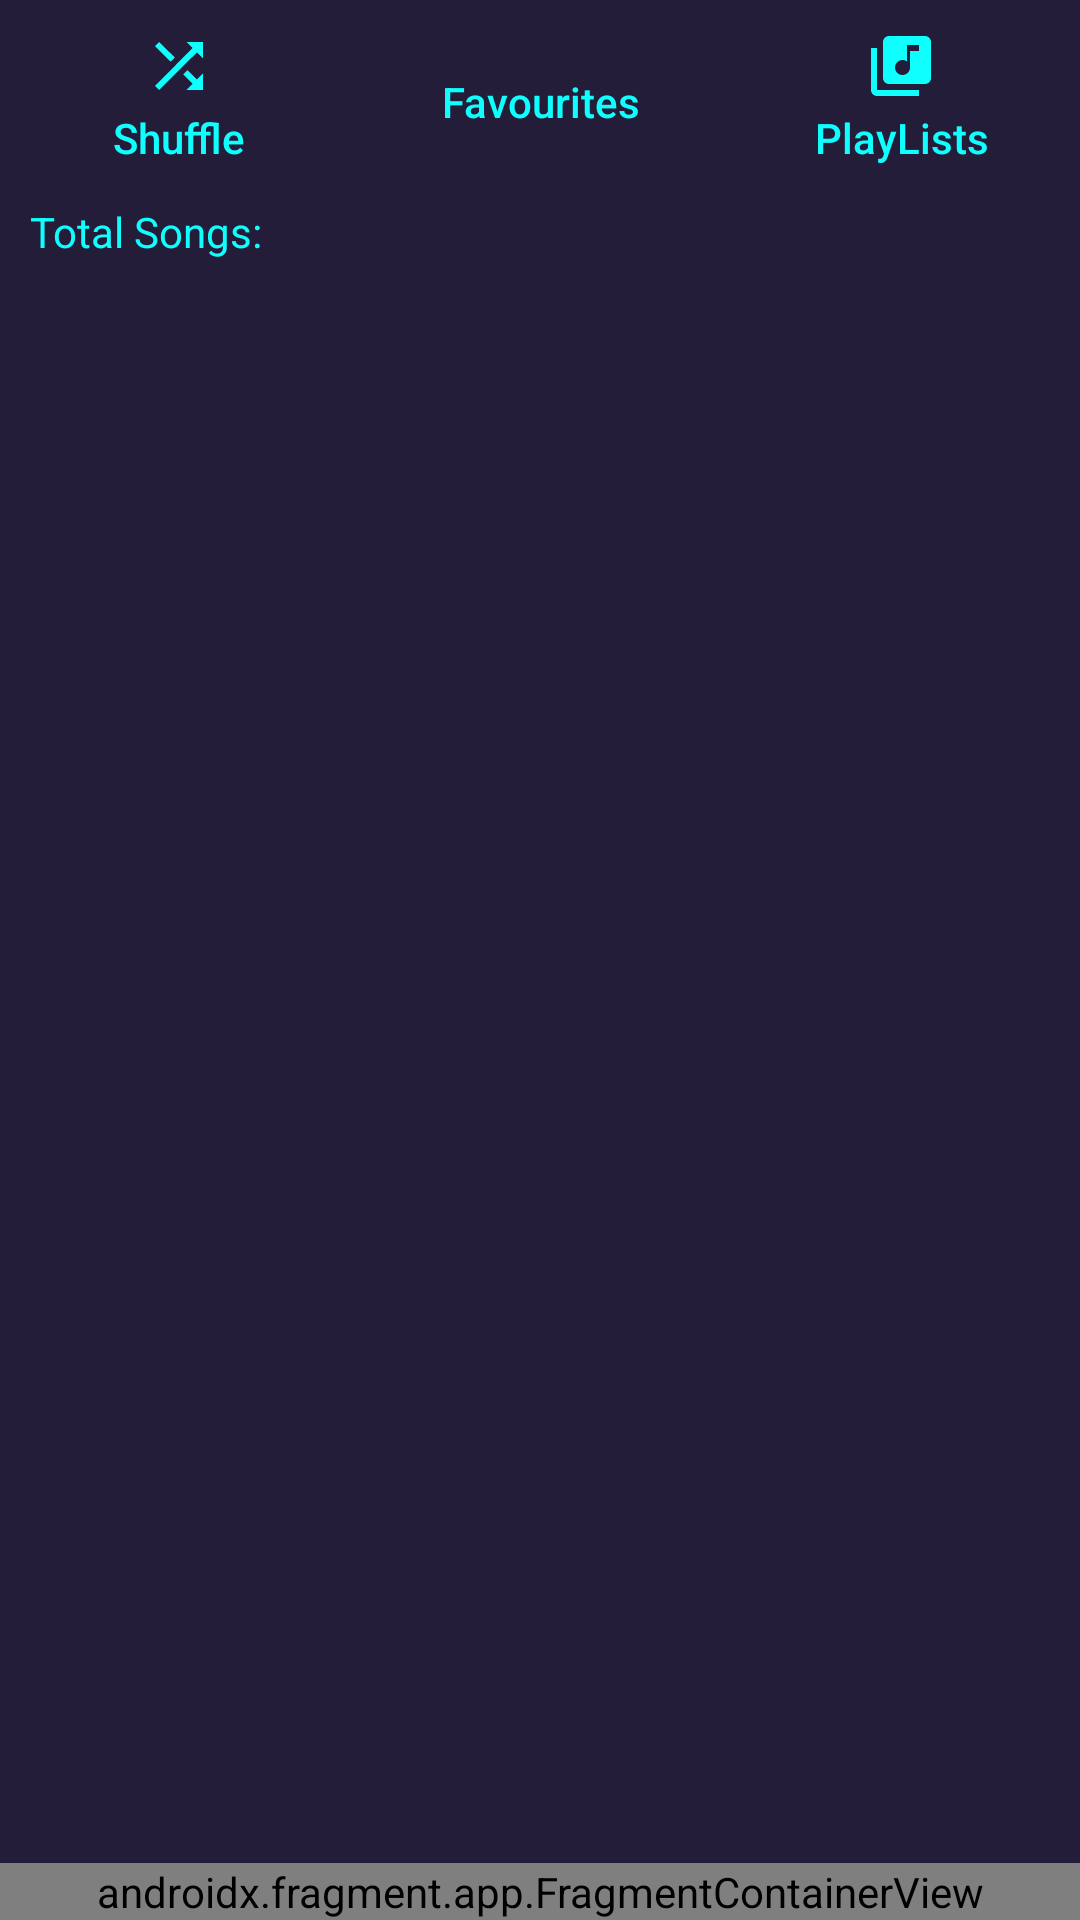

Produce the Android XML layout that renders to this screen, including the resource entries it uses.
<!-- AndroidManifest.xml: application theme splash_screen -->
<!-- res/layout/activity_main.xml -->
<?xml version="1.0" encoding="utf-8"?>
<androidx.drawerlayout.widget.DrawerLayout xmlns:android="http://schemas.android.com/apk/res/android"
    xmlns:tools="http://schemas.android.com/tools"
    android:layout_width="match_parent"
    android:layout_height="match_parent"
    xmlns:app="http://schemas.android.com/apk/res-auto"
    tools:context=".MainActivity"
    android:background="@color/grey"
    android:fitsSystemWindows="true"
    tools:openDrawer="start">

    <androidx.constraintlayout.widget.ConstraintLayout
        android:layout_width="match_parent"
        android:layout_height="match_parent">
        <LinearLayout
            android:layout_width="match_parent"
            android:layout_height="match_parent"
            android:orientation="vertical">
            <LinearLayout
                android:layout_width="match_parent"
                android:layout_height="wrap_content"
                android:orientation="horizontal">
                <Button
                    android:id="@+id/shufflebtn"
                    android:layout_width="wrap_content"
                    android:layout_height="match_parent"
                    android:layout_weight="1"
                    android:contentDescription="@string/shuffle_btn"
                    style="@style/Widget.AppCompat.Button.Borderless"
                    android:drawableTop="@drawable/shuffle_icon"
                    android:text="@string/shuffle_btn"
                    android:textColor="@color/bleuciel"
                    android:textAllCaps="false"/>
                <Button
                    android:id="@+id/favouriteBtn"
                    android:layout_width="wrap_content"
                    android:layout_height="match_parent"
                    android:layout_weight="1"
                    android:contentDescription="@string/favourites_btn"
                    style="@style/Widget.AppCompat.Button.Borderless"
                    android:drawableTop="@drawable/favorite_icon"
                    android:text="@string/favourites_btn"
                    android:textColor="@color/bleuciel"
                    android:textAllCaps="false"/>
                <Button
                    android:id="@+id/Playlist"
                    android:layout_width="wrap_content"
                    android:layout_height="match_parent"
                    android:layout_weight="1"
                    android:contentDescription="@string/playlist_btn"
                    style="@style/Widget.AppCompat.Button.Borderless"
                    android:drawableTop="@drawable/playlist_icon"
                    android:text="@string/playlist_btn"
                    android:textColor="@color/bleuciel"
                    android:textAllCaps="false"/>
            </LinearLayout>
            <TextView
                android:id="@+id/totalsongs"
                android:layout_width="match_parent"
                android:layout_height="wrap_content"
                android:text="@string/total_songs"
                android:textColor="@color/bleuciel"
                android:layout_marginStart="10dp"/>
            <androidx.recyclerview.widget.RecyclerView
                android:id="@+id/musicRv"
                android:layout_width="match_parent"
                android:layout_height="match_parent"
                android:scrollbars="vertical"
                android:scrollbarThumbVertical="@drawable/scroll_bar_icon"/>
        </LinearLayout>
        <androidx.fragment.app.FragmentContainerView
            android:id="@+id/nowPlaying"
            android:layout_width="match_parent"
            android:layout_height="wrap_content"
            app:layout_constraintBottom_toBottomOf="parent"
            app:layout_constraintEnd_toEndOf="parent"
            app:layout_constraintStart_toStartOf="parent"
            android:name="com.assemalia.assemplayer.Nowplaying"
            tools:layout="@layout/fragment_nowplaying"/>
    </androidx.constraintlayout.widget.ConstraintLayout>

    <com.google.android.material.navigation.NavigationView
        android:id="@+id/navView"
        android:layout_width="wrap_content"
        android:layout_height="match_parent"
        android:layout_gravity="start"
        android:fitsSystemWindows="true"
        app:headerLayout="@layout/nav_header"
        app:menu="@menu/navigation_menu"/>
</androidx.drawerlayout.widget.DrawerLayout>
<!-- res/layout/fragment_nowplaying.xml (included above) -->
<?xml version="1.0" encoding="utf-8"?>
<RelativeLayout xmlns:android="http://schemas.android.com/apk/res/android"
    xmlns:tools="http://schemas.android.com/tools"
    android:layout_width="match_parent"
    android:layout_height="wrap_content"
    xmlns:app="http://schemas.android.com/apk/res-auto"
    tools:context=".Nowplaying"
    android:background="@color/gree">


    <com.google.android.material.imageview.ShapeableImageView
        android:id="@+id/SongImgNp"
        android:layout_width="50dp"
        android:layout_height="50dp"
        android:layout_marginHorizontal="10dp"
        android:layout_marginVertical="5dp"
        app:shapeAppearanceOverlay="@style/curved"
        android:src="@mipmap/assem_plaayer_icon_round"/>
    <com.google.android.material.floatingactionbutton.ExtendedFloatingActionButton
        android:id="@+id/nextBTnNp"
        android:layout_width="wrap_content"
        android:layout_height="wrap_content"
        android:layout_alignParentEnd="true"
        app:icon="@drawable/next_icon"
        android:backgroundTint="@color/grey"
        app:iconTint="@color/white"
        android:layout_centerVertical="true"
        app:iconSize="40dp"
        android:layout_marginEnd="10dp"/>
    <com.google.android.material.floatingactionbutton.ExtendedFloatingActionButton
        android:id="@+id/playPauseBTnNp"
        android:layout_width="wrap_content"
        android:layout_height="wrap_content"
        app:icon="@drawable/play_icon"
        android:backgroundTint="@color/grey"
        app:iconTint="@color/white"
        android:layout_centerVertical="true"
        app:iconSize="40dp"
        android:layout_toStartOf="@id/nextBTnNp"
        android:layout_marginHorizontal="5dp"/>
    <TextView
        android:id="@+id/songNameNp"
        android:layout_width="match_parent"
        android:layout_height="60dp"
        android:text="@string/song_name"
        android:textSize="18sp"
        android:textColor="@color/white"
        android:textStyle="bold"
        android:gravity="center"
        android:layout_toStartOf="@id/playPauseBTnNp"
        android:layout_toEndOf="@id/SongImgNp"
        android:ellipsize="marquee"
        android:marqueeRepeatLimit="marquee_forever"
        android:singleLine="true"
        />


</RelativeLayout>
<!-- res/layout/nav_header.xml (included above) -->
<?xml version="1.0" encoding="utf-8"?>
<LinearLayout xmlns:android="http://schemas.android.com/apk/res/android"
    android:layout_width="match_parent"
    android:layout_height="170dp"
    android:padding="16dp"
    android:background="@color/bleuciel"
    android:orientation="vertical"
    android:layout_marginTop="70dp">
    <ImageView
        android:layout_width="wrap_content"
        android:layout_height="wrap_content"
        android:paddingTop="15dp"
        android:src="@mipmap/assem_plaayer_icon_round"
        android:contentDescription="@string/app_icon"/>
    <TextView
        android:layout_width="match_parent"
        android:layout_height="wrap_content"
        android:paddingTop="5dp"
        android:text="@string/text_nav"
        android:textSize="20sp"
        android:textColor="@color/black"
        android:textStyle="bold"
        />

</LinearLayout>
<!-- resources referenced by this layout -->
<resources>
  <color name="black">#FF000000</color>
  <color name="bleuciel">#0FFFFF</color>
  <color name="gree">#FF29282F</color>
  <color name="grey">#241D39</color>
  <color name="white">#FFFFFFFF</color>
  <!-- drawable next_icon (drawable) -->
  <vector android:autoMirrored="true" android:height="30dp"
      android:tint="#00FFFF" android:viewportHeight="24"
      android:viewportWidth="24" android:width="30dp" xmlns:android="http://schemas.android.com/apk/res/android">
      <path android:fillColor="@android:color/white" android:pathData="M10,6L8.59,7.41 13.17,12l-4.58,4.59L10,18l6,-6z"/>
  </vector>
  <!-- drawable play_icon (drawable) -->
  <vector android:height="50dp" android:tint="#00FFFF"
      android:viewportHeight="24" android:viewportWidth="24"
      android:width="50dp" xmlns:android="http://schemas.android.com/apk/res/android">
      <path android:fillColor="@android:color/white" android:pathData="M8,5v14l11,-7z"/>
  </vector>
  <!-- drawable playlist_icon (drawable) -->
  <vector android:height="24dp" android:tint="#0FFFFF"
      android:viewportHeight="24" android:viewportWidth="24"
      android:width="24dp" xmlns:android="http://schemas.android.com/apk/res/android">
      <path android:fillColor="@android:color/white" android:pathData="M20,2L8,2c-1.1,0 -2,0.9 -2,2v12c0,1.1 0.9,2 2,2h12c1.1,0 2,-0.9 2,-2L22,4c0,-1.1 -0.9,-2 -2,-2zM18,7h-3v5.5c0,1.38 -1.12,2.5 -2.5,2.5S10,13.88 10,12.5s1.12,-2.5 2.5,-2.5c0.57,0 1.08,0.19 1.5,0.51L14,5h4v2zM4,6L2,6v14c0,1.1 0.9,2 2,2h14v-2L4,20L4,6z"/>
  </vector>
  <!-- drawable scroll_bar_icon (drawable) -->
  <vector android:height="40dp" android:tint="#00FFFF"
      android:viewportHeight="24" android:viewportWidth="4"
      android:width="12dp" xmlns:android="http://schemas.android.com/apk/res/android">
      <path android:fillColor="@android:color/white" android:pathData="M19,5v14H5V5h14m0,-2H5c-1.1,0 -2,0.9 -2,2v14c0,1.1 0.9,2 2,2h14c1.1,0 2,-0.9 2,-2V5c0,-1.1 -0.9,-2 -2,-2z"/>
  </vector>
  <!-- drawable shuffle_icon (drawable) -->
  <vector android:height="24dp" android:tint="#0FFFFF"
      android:viewportHeight="24" android:viewportWidth="24"
      android:width="24dp" xmlns:android="http://schemas.android.com/apk/res/android">
      <path android:fillColor="@android:color/white" android:pathData="M10.59,9.17L5.41,4 4,5.41l5.17,5.17 1.42,-1.41zM14.5,4l2.04,2.04L4,18.59 5.41,20 17.96,7.46 20,9.5L20,4h-5.5zM14.83,13.41l-1.41,1.41 3.13,3.13L14.5,20L20,20v-5.5l-2.04,2.04 -3.13,-3.13z"/>
  </vector>
  <!-- mipmap assem_plaayer_icon_round: png bitmap (mipmap-hdpi, 4511 bytes) -->
  <string name="app_icon">Icon</string>
  <string name="favourites_btn">Favourites</string>
  <string name="playlist_btn">PlayLists</string>
  <string name="shuffle_btn">Shuffle</string>
  <string name="song_name">Song Name</string>
  <string name="text_nav">Welcom to,\nWorld of Music</string>
  <string name="total_songs">Total Songs: </string>
  <style name="splash_screen" parent="Theme.MaterialComponents.NoActionBar">
          <item name="android:windowBackground">@drawable/splash_screen</item>
      </style>
  <!-- drawable splash_screen (drawable) -->
  <?xml version="1.0" encoding="utf-8"?>
  <layer-list xmlns:android="http://schemas.android.com/apk/res/android">
  <item android:drawable="@color/grey"/>
  <item android:drawable="@drawable/i_vid" android:gravity="center" android:width="200dp" android:height="200dp"/>
  </layer-list>
  <!-- drawable i_vid: png bitmap (drawable, 177649 bytes) -->
</resources>
